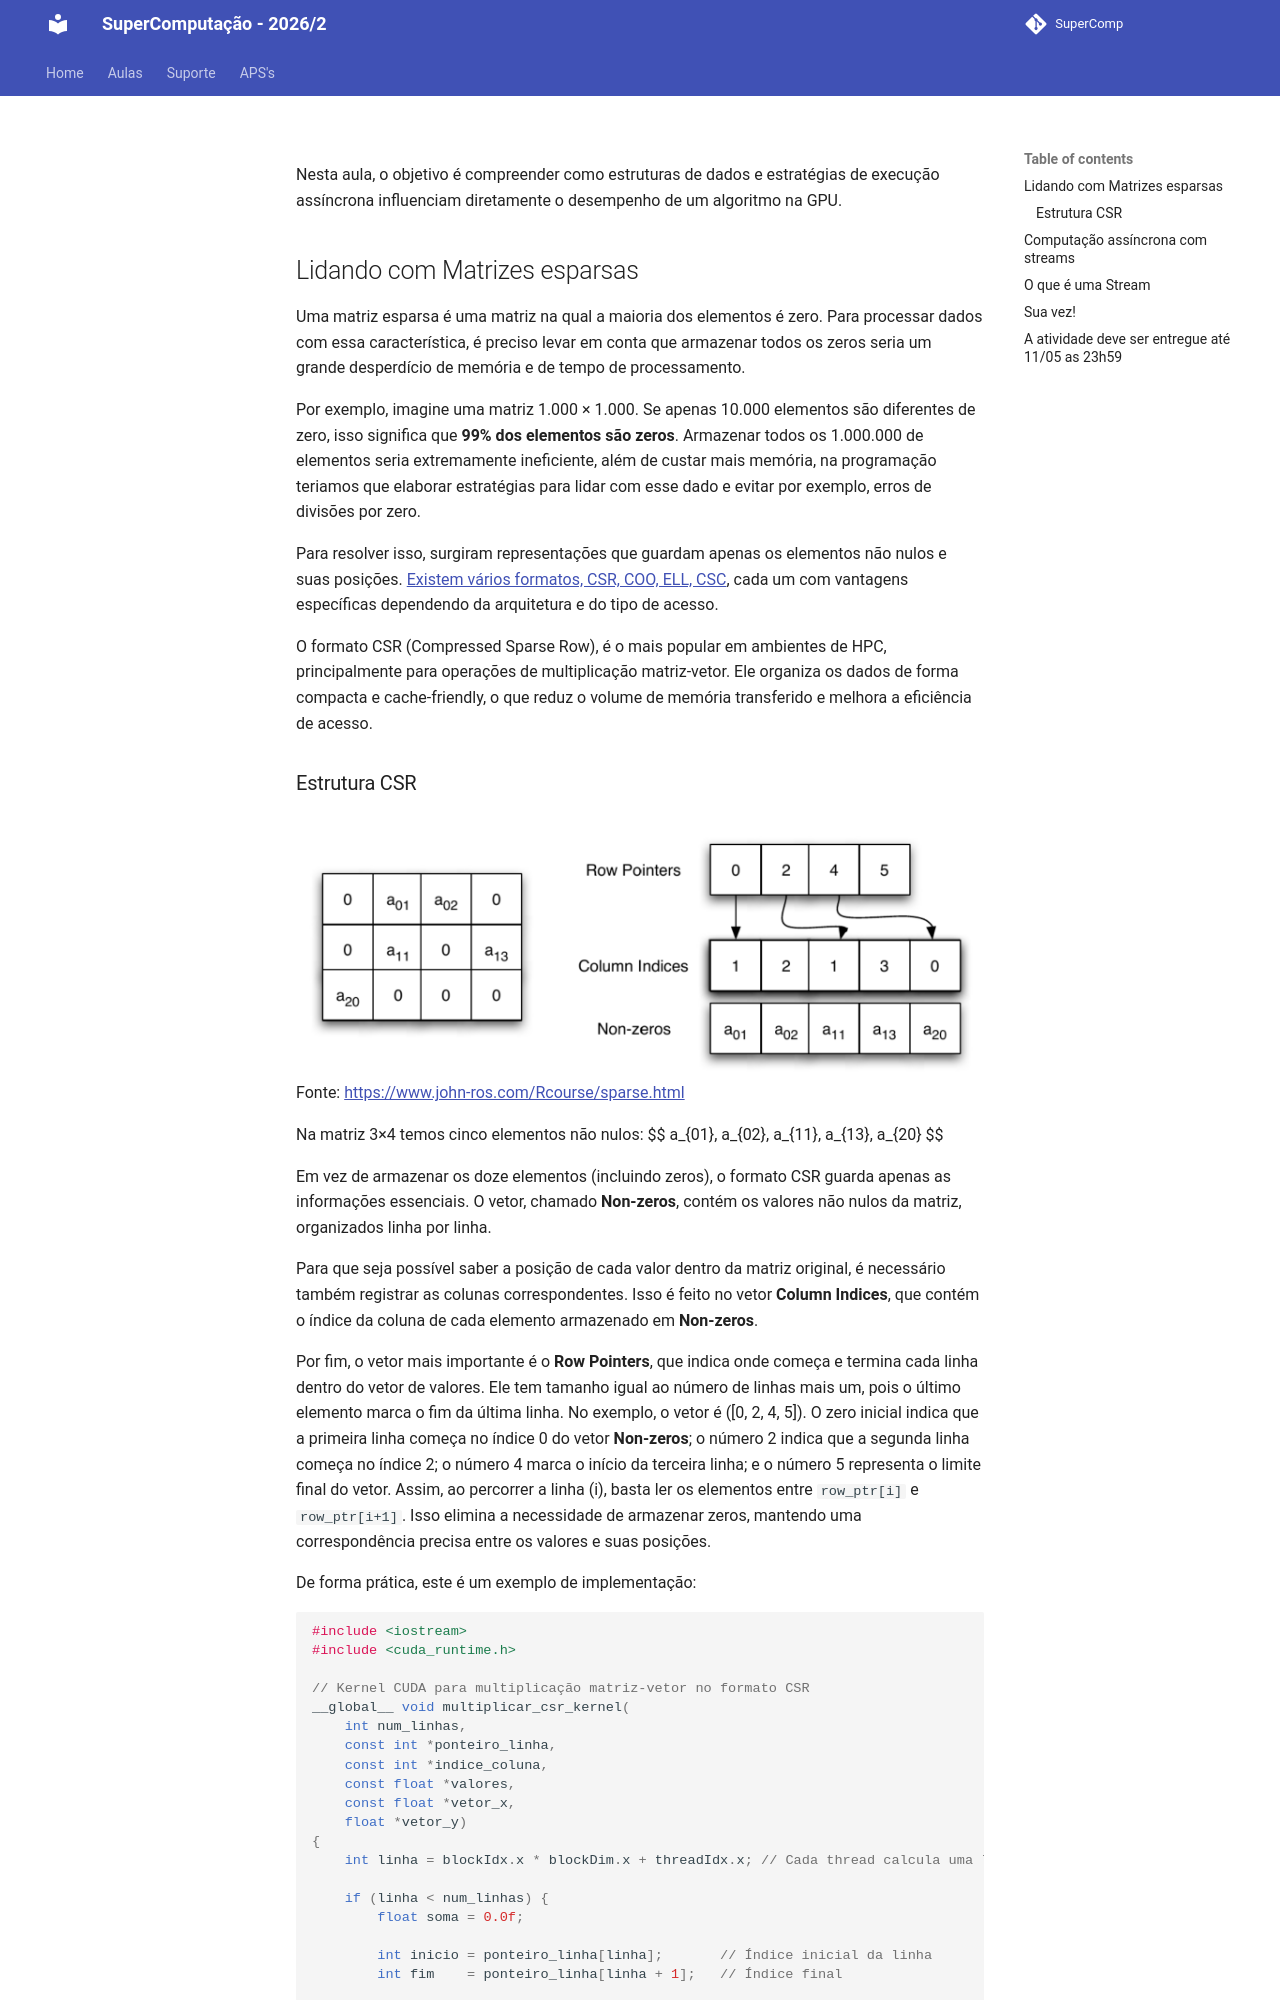

repository: Insper/supercomp · page: aulas/aula18/index_old/index.html · generator: mkdocs


Nesta aula, o objetivo é compreender como estruturas de dados e estratégias de execução assíncrona influenciam diretamente o desempenho de um algoritmo na GPU. 

## Lidando com Matrizes esparsas

Uma matriz esparsa é uma matriz na qual a maioria dos elementos é zero. Para processar dados com essa característica, é preciso levar em conta que armazenar todos os zeros seria um grande desperdício de memória e de tempo de processamento.

Por exemplo, imagine uma matriz 1.000 × 1.000.
Se apenas 10.000 elementos são diferentes de zero, isso significa que **99% dos elementos são zeros**.
Armazenar todos os 1.000.000 de elementos seria extremamente ineficiente, além de custar mais memória, na programação teriamos que elaborar estratégias para lidar com esse dado e evitar por exemplo, erros de divisões por zero.


Para resolver isso, surgiram representações que guardam apenas os elementos não nulos e suas posições. [Existem vários formatos, CSR, COO, ELL, CSC](https://docs.nvidia.com/nvpl/latest/sparse/storage_format/sparse_matrix.html), cada um com vantagens específicas dependendo da arquitetura e do tipo de acesso.

O formato CSR (Compressed Sparse Row), é o mais popular em ambientes de HPC, principalmente para operações de multiplicação matriz-vetor.
Ele organiza os dados de forma compacta e cache-friendly, o que reduz o volume de memória transferido e melhora a eficiência de acesso.
